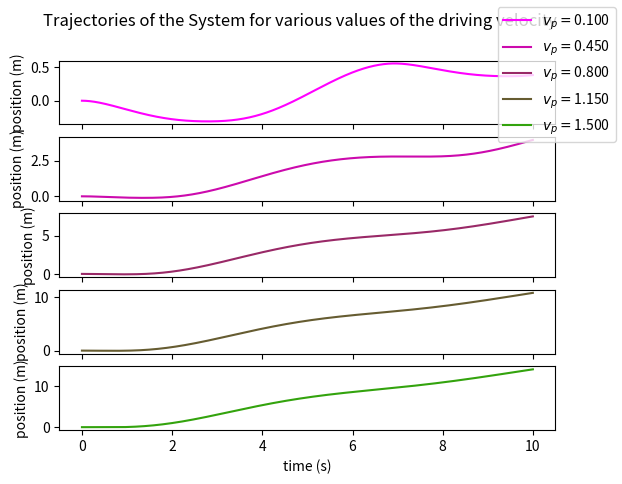

Source code (Python):
# -*- coding: utf-8 -*-
"""Lab06_Q1_c.ipynb

Automatically generated by Colab.

Original file is located at
    https://colab.research.google.com/<link-removed>

[redacted]


Purpose: Here we investigate some analytical results of the stick-slip friction model. We use RK4 methods to nummerically approximate the solution curves of our model.
"""

import numpy as np
import matplotlib.pyplot as plt

# write a function to do 4th order RK integration

def rk4(f, initial_conditions, t_final, dt): #integrates with RK4. initial conditions must be given with time first - ODE must take time as first argument
  # f should output an n-list of floats. Each entry of this list gives the derivative of the ith 1st order ODE.
  tpoints = np.arange(initial_conditions[0],t_final,dt)
  # we want this to generalize to a system of n ODEs
  n = len(initial_conditions) - 1 # subtract one because we don't want to count t_0
  xpoints = { "x_%i"%i : [initial_conditions[i+1]] for i in range(n)} # initialize the list of coordinates with the initial conditions
  # use a dictionary so that it is variable length
  for t_i in range(len(tpoints)-1):
    for i in range(n):
      current_conditions = [ xpoints["x_%i"%j][t_i] for j in range(n) ]   #take the last of each coordinate; use t_i index so that on loop t_i we only use the conditions from t_i-1 not a mix (index of -1 would cause a mix).
      k1 = dt*f(tpoints[t_i],*current_conditions)[i] # since f may be a function of arbitray many coordinates we unpack the list
      k2 = dt*f(tpoints[t_i]+0.5*dt,*[current_conditions[j] + 0.5*k1 for j in range(n)])[i]
      k3 = dt*f(tpoints[t_i]+0.5*dt,*[current_conditions[j] + 0.5*k2 for j in range(n)])[i]
      k4 = dt*f(tpoints[t_i]+dt,*[current_conditions[j] + k3 for j in range(n)])[i]
      xpoints["x_%i"%i].append(current_conditions[i])
      xpoints["x_%i"%i][-1] += (k1+2*k2+2*k3+k4)/6 # i have reservation about the efficiency of all this list generation and unpacking but I can't think of a better way to do this in complete generality
  return tpoints, [xpoints["x_%i"%i] for i in range(n)] # times and list of lists

#define parameters
gamma = 0.5
tau = 2
v_f = np.exp(-1)
omega = 1

#define the ODE

def equation_of_motion(t, x, dot_x, v_p): # must redefine because parameters changed

  dot_v = -omega**2 * (x - v_p * t) - gamma * np.exp(-np.abs(dot_x)/v_f) - dot_x/tau

  return [dot_x,dot_v] # return a list

v_p = np.linspace(0.1*np.log(gamma*tau/v_f),1.5*np.log(gamma*tau/v_f),5) # generate an array of v_p
n=len(v_p)
#print(v_p)

fig, ax = plt.subplots(n,1, sharex=True)
for i in range(n):
  eom = lambda t, x, dxdt : equation_of_motion(t,x,dxdt,v_p[i])
  t, l = rk4(eom,[0,0,0],10,0.001)
  ax[i].plot(t,l[0],label = "$v_p =${0:.3f}".format(v_p[i]), color = (1-i/n,(i/n)**2,np.exp(i/n)-np.e*i/n))
  ax[i].set_ylabel('position (m)')


fig.suptitle("Trajectories of the System for various values of the driving velocity")
fig.legend()
ax[-1].set_xlabel('time (s)')
#fig.show()
plt.show()

